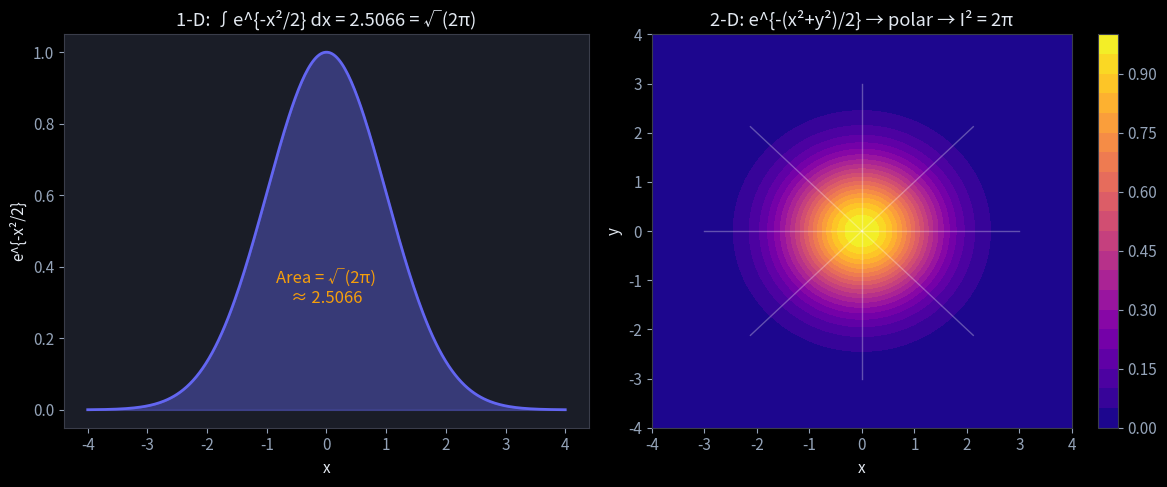
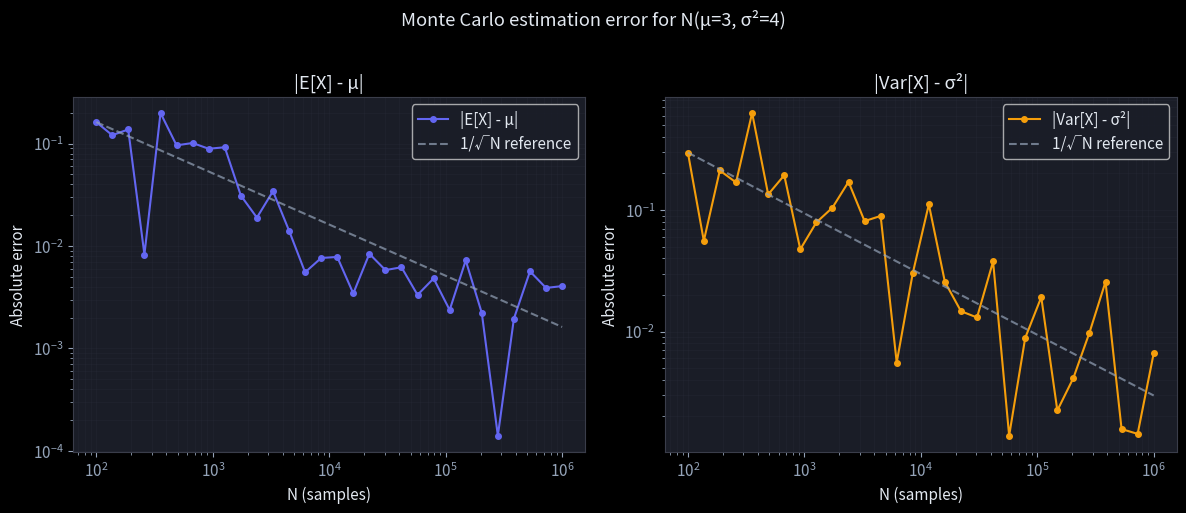

Generate these figures, in order, with matplotlib:
import numpy as np
import matplotlib.pyplot as plt
from scipy import integrate

plt.style.use('dark_background')
plt.rcParams.update({
    'axes.facecolor': '#1a1d27',
    'figure.facecolor': '#0f1117',
    'axes.edgecolor': '#3a3d4a',
    'grid.color': '#2a2d3a',
    'text.color': '#e2e8f0',
    'axes.labelcolor': '#e2e8f0',
    'xtick.color': '#94a3b8',
    'ytick.color': '#94a3b8',
    'font.size': 11,
})

# The Gaussian integral I = ∫_{-∞}^{∞} e^{-x²/2} dx
I_exact, error = integrate.quad(lambda x: np.exp(-x**2 / 2), -np.inf, np.inf)
I_theory = np.sqrt(2 * np.pi)

print(f"scipy.integrate.quad:  I = {I_exact:.15f}")
print(f"sqrt(2π):                  {I_theory:.15f}")
print(f"Absolute difference:       {abs(I_exact - I_theory):.2e}")
print(f"Estimated integration err: {error:.2e}")

x_1d = np.linspace(-4, 4, 300)
x2d, y2d = np.meshgrid(x_1d, x_1d)
z = np.exp(-(x2d**2 + y2d**2) / 2)

fig, axes = plt.subplots(1, 2, figsize=(12, 5))

# 1-D Gaussian
axes[0].fill_between(x_1d, np.exp(-x_1d**2 / 2), alpha=0.4, color='#6366f1')
axes[0].plot(x_1d, np.exp(-x_1d**2 / 2), color='#6366f1', lw=2)
axes[0].set(title=f'1-D: ∫e^{{-x²/2}} dx = {I_exact:.4f} = √(2π)',
            xlabel='x', ylabel='e^{-x²/2}')
axes[0].text(0, 0.3, f'Area = √(2π)\n≈ {I_theory:.4f}',
             ha='center', color='#f59e0b', fontsize=12)

# 2-D version (polar trick)
im = axes[1].contourf(x2d, y2d, z, levels=20, cmap='plasma')
fig.colorbar(im, ax=axes[1])
# Draw a few radii
for theta in np.linspace(0, 2*np.pi, 9)[:-1]:
    axes[1].plot([0, 3*np.cos(theta)], [0, 3*np.sin(theta)],
                 color='white', alpha=0.3, lw=1)
axes[1].set(title='2-D: e^{-(x²+y²)/2} → polar → I² = 2π', xlabel='x', ylabel='y')

plt.tight_layout()
plt.show()

rng = np.random.default_rng(0)
mu_true, sigma_true = 3.0, 2.0

Ns = np.logspace(2, 6, 30, dtype=int)
mean_errors = []
var_errors  = []

for N in Ns:
    samples = rng.normal(mu_true, sigma_true, N)
    mean_errors.append(abs(samples.mean() - mu_true))
    var_errors.append(abs(samples.var() - sigma_true**2))

fig, axes = plt.subplots(1, 2, figsize=(12, 5))

for ax, errors, label, color in [
    (axes[0], mean_errors, '|E[X] - μ|', '#6366f1'),
    (axes[1], var_errors,  '|Var[X] - σ²|', '#f59e0b'),
]:
    ax.loglog(Ns, errors, 'o-', color=color, ms=4, lw=1.5, label=label)
    # 1/sqrt(N) reference
    ref = errors[0] * np.sqrt(Ns[0]) / np.sqrt(Ns)
    ax.loglog(Ns, ref, '--', color='#94a3b8', alpha=0.7, label='1/√N reference')
    ax.set(xlabel='N (samples)', ylabel='Absolute error', title=label)
    ax.legend()
    ax.grid(True, alpha=0.3, which='both')

plt.suptitle('Monte Carlo estimation error for N(μ=3, σ²=4)', y=1.02)
plt.tight_layout()
plt.show()

print(f"{'σ':>5}  {'∫p(x)dx (quad)':>18}  {'error':>10}")
print("-" * 40)
for sigma in [0.1, 0.5, 1.0, 2.0, 5.0]:
    area, err = integrate.quad(
        lambda x: (1 / (sigma * np.sqrt(2*np.pi))) * np.exp(-x**2 / (2 * sigma**2)),
        -50*sigma, 50*sigma
    )
    print(f"{sigma:>5.1f}  {area:>18.15f}  {abs(area - 1):.2e}")

# TODO(you): integrate z * phi(z) numerically; confirm result is ~0
phi = lambda z: (1 / np.sqrt(2*np.pi)) * np.exp(-z**2 / 2)
integrand = lambda z: z * phi(z)
# result, _ = integrate.quad(integrand, -np.inf, np.inf)
# assert abs(result) < 1e-10, f"Expected 0, got {result}"
print("Fill in the code above and uncomment the assert.")

# TODO(you): integrate z^2 * phi(z); confirm result is ~1
# integrand2 = lambda z: z**2 * phi(z)
# result2, _ = integrate.quad(integrand2, -np.inf, np.inf)
# assert abs(result2 - 1.0) < 1e-10, f"Expected 1, got {result2}"
print("Fill in and uncomment the assert.")
